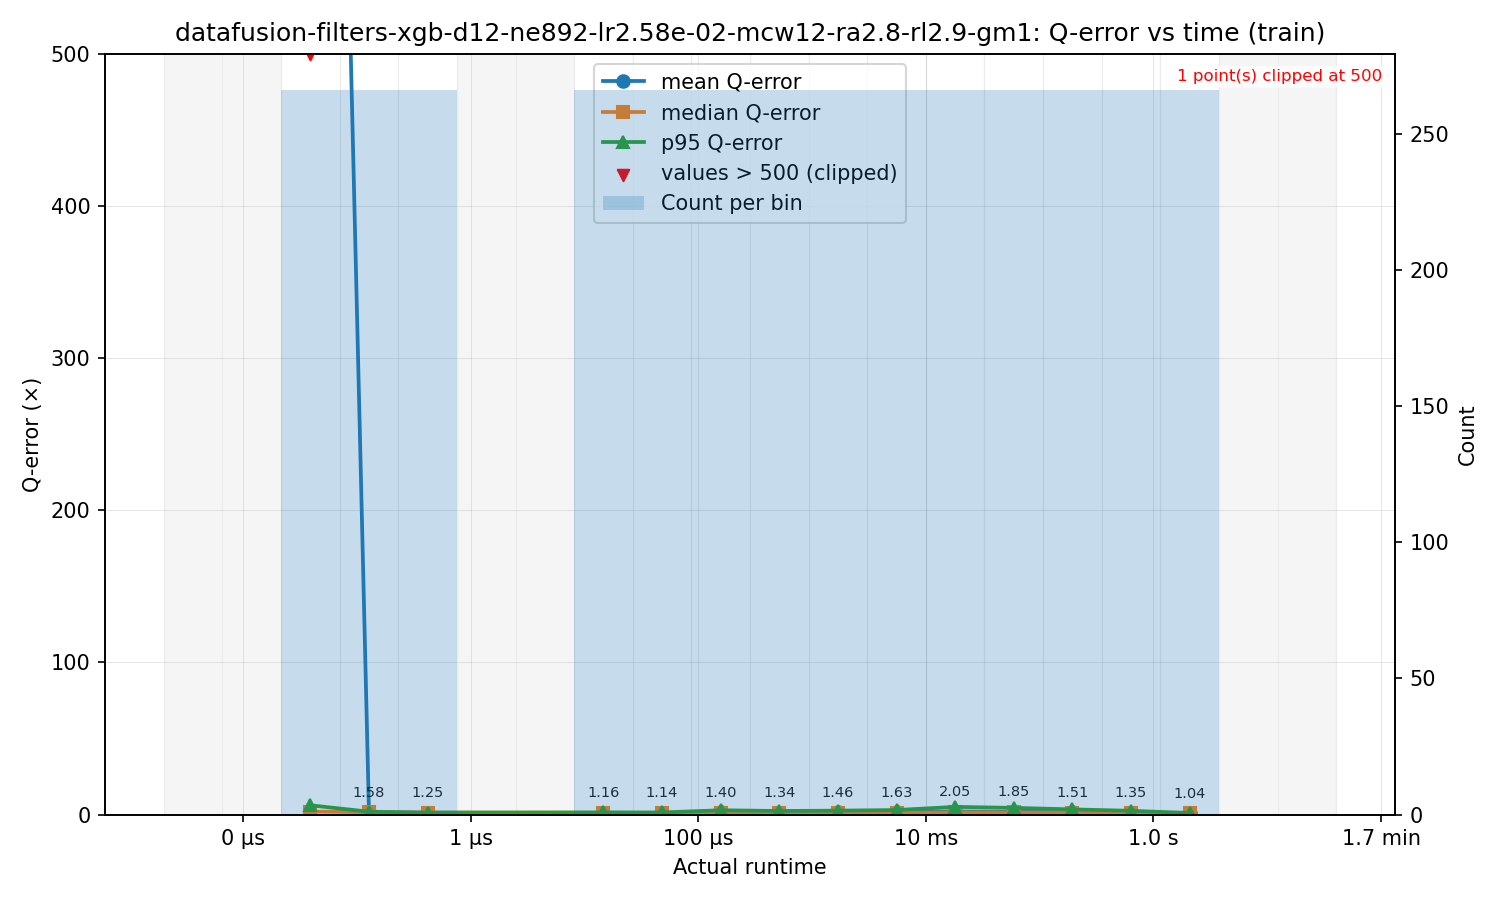

Values plotted in this chart, from the file beside it:
bin_left, bin_right, bin_center, count, q_mean, q_median, q_p95
2e-09, 6.550587116071368e-09, 3.6195544245311103e-09, 0, , , 
6.550587116071368e-09, 2.1455095782620188e-08, 1.1855103289626327e-08, 0, , , 
2.1455095782620188e-08, 7.027173700385447e-08, 3.882894343436083e-08, 266, 1608, 1.988, 6.116
7.027173700385447e-08, 2.301605675207028e-07, 1.2717618829589412e-07, 266, 1.581, 1.578, 1.882
2.301605675207028e-07, 7.538434241143964e-07, 4.1653935026107596e-07, 266, 1.254, 1.254, 1.254
7.538434241143964e-07, 2.4690585107694446e-06, 1.3642886505784728e-06, 0, , , 
2.4690585107694446e-06, 8.086891434736358e-06, 4.468445828540873e-06, 0, , , 
8.086891434736358e-06, 2.6486943420725994e-05, 1.4635471836651374e-05, 266, 1.164, 1.142, 1.421
2.6486943420725994e-05, 8.675251515795967e-05, 4.793546662539703e-05, 266, 1.14, 1.127, 1.391
8.675251515795967e-05, 0.0002841, 0.000157, 266, 1.403, 1.209, 2.841
0.0002841, 0.0009306, 0.0005142, 266, 1.335, 1.172, 2.364
0.0009306, 0.003048, 0.001684, 266, 1.455, 1.262, 2.589
0.003048, 0.009984, 0.005516, 266, 1.633, 1.281, 2.987
0.009984, 0.0327, 0.01807, 266, 2.054, 1.42, 5.064
0.0327, 0.1071, 0.05918, 266, 1.852, 1.42, 4.412
0.1071, 0.3508, 0.1938, 266, 1.508, 1.196, 3.419
0.3508, 1.149, 0.6348, 266, 1.351, 1.213, 2.477
1.149, 3.763, 2.079, 266, 1.04, 1.046, 1.054
3.763, 12.32, 6.81, 0, , , 
12.32, 40.37, 22.31, 0, , , 
